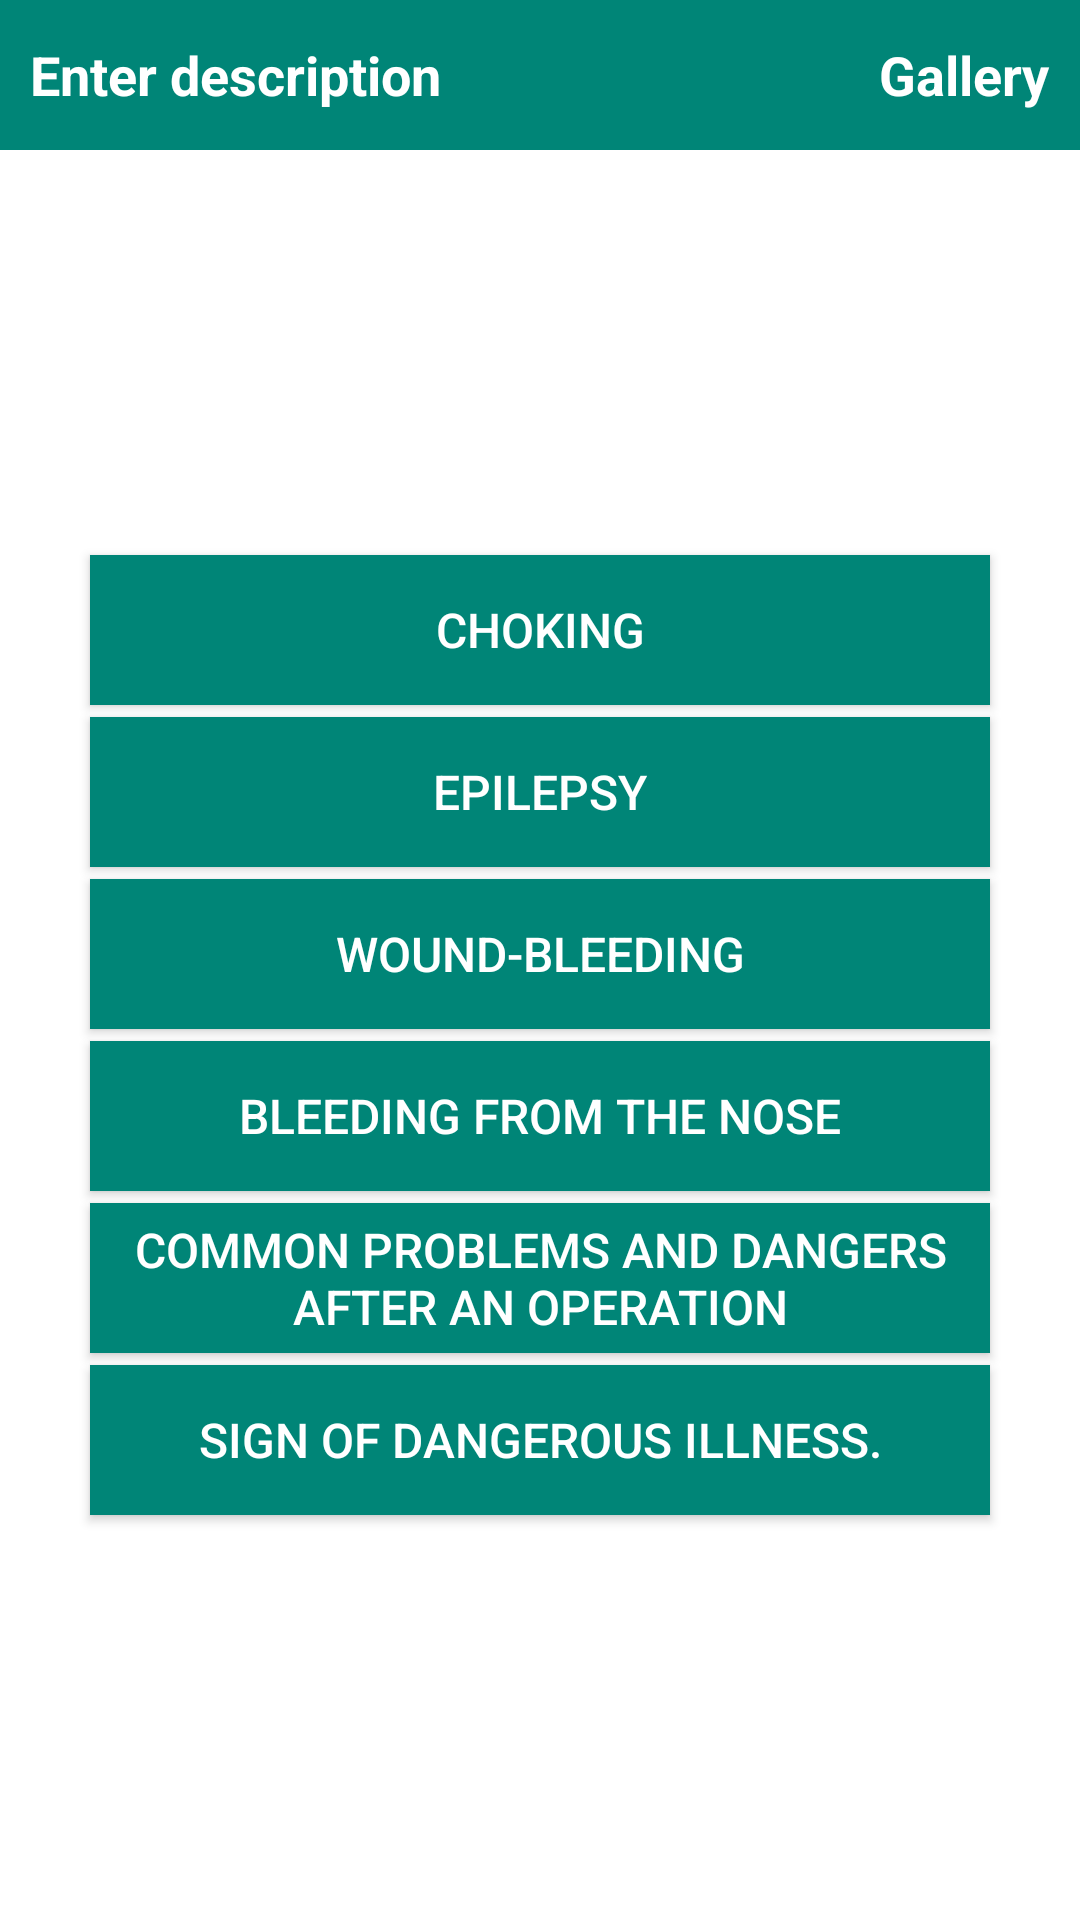

The Android layout XML behind this screen, and the referenced resources:
<!-- AndroidManifest.xml: application theme AppTheme -->
<!-- res/layout/fragment_emergency.xml -->
<?xml version="1.0" encoding="utf-8"?>
<LinearLayout xmlns:android="http://schemas.android.com/apk/res/android"
    android:layout_width="match_parent"
    android:layout_height="match_parent"
    android:background="@android:color/white"
    android:orientation="vertical">

    <include
        android:id="@+id/actionBar"
        layout="@layout/layout_action_bar"
        android:layout_width="match_parent"
        android:layout_height="wrap_content"
        android:visibility="visible"></include>

    <LinearLayout
        android:layout_width="match_parent"
        android:layout_height="match_parent"
        android:gravity="center"
        android:orientation="vertical"
        android:padding="20dp">

        <Button
            android:id="@+id/btnChoking"
            style="@style/PrimaryButtonFancy"
            android:layout_width="wrap_content"
            android:layout_height="wrap_content"
            android:text="@string/choking" />

        <Button
            android:id="@+id/btnEpilepsy"
            style="@style/PrimaryButtonFancy"
            android:layout_width="wrap_content"
            android:layout_height="wrap_content"
            android:text="@string/epilepsy" />

        <Button
            android:id="@+id/btnWoundBleeding"
            style="@style/PrimaryButtonFancy"
            android:layout_width="wrap_content"
            android:layout_height="wrap_content"
            android:text="@string/wound_bleeding" />

        <Button
            android:id="@+id/btnNoseBleeding"
            style="@style/PrimaryButtonFancy"
            android:layout_width="wrap_content"
            android:layout_height="wrap_content"
            android:text="@string/bleeding_from_the_nose" />

        <Button
            android:id="@+id/btnCommonProblem"
            style="@style/PrimaryButtonFancy"
            android:layout_width="wrap_content"
            android:layout_height="wrap_content"
            android:text="@string/common_problems_and_danger_operation" />

        <Button
            android:id="@+id/btnSignOfDanger"
            style="@style/PrimaryButtonFancy"
            android:layout_width="wrap_content"
            android:layout_height="wrap_content"
            android:text="@string/sign_of_dangerous_illness" />
    </LinearLayout>

</LinearLayout>
<!-- res/layout/layout_action_bar.xml (included above) -->
<?xml version="1.0" encoding="utf-8"?>
<LinearLayout xmlns:android="http://schemas.android.com/apk/res/android"
    xmlns:tools="http://schemas.android.com/tools"
    android:layout_width="match_parent"
    android:layout_height="wrap_content"
    android:orientation="vertical">

    <LinearLayout
        android:id="@+id/actionBar"
        android:layout_width="match_parent"
        android:layout_height="50dp"
        android:background="@color/colorPrimary"
        android:gravity="center"
        android:orientation="horizontal">

        <TextView
            android:id="@+id/tvTitle"
            android:layout_width="wrap_content"
            android:layout_height="wrap_content"
            android:layout_margin="@dimen/margin_10dp"
            android:layout_weight="1"
            android:textColor="@color/white"
            android:textSize="@dimen/text_size_18sp"
            android:textStyle="bold"
            tools:text="@string/hint_feedback_description"></TextView>

        <TextView
            android:id="@+id/ivGallery"
            android:layout_width="wrap_content"
            android:layout_height="40dp"
            android:layout_marginEnd="@dimen/margin_10dp"
            android:drawableLeft="@drawable/ic_image_gallery"
            android:gravity="center"
            android:scaleType="fitXY"
            android:text="Gallery"
            android:textColor="@color/white"
            android:textSize="@dimen/text_size_18sp"
            android:textStyle="bold"></TextView>

        <TextView
            android:id="@+id/ivVideo"
            android:layout_width="wrap_content"
            android:layout_height="40dp"
            android:layout_marginEnd="@dimen/margin_10dp"
            android:drawableLeft="@drawable/ic_play_action"
            android:gravity="center"
            android:scaleType="fitXY"
            android:text="Video"
            android:textColor="@color/white"
            android:textSize="@dimen/text_size_18sp"
            android:textStyle="bold"
            android:visibility="gone" />
    </LinearLayout>
</LinearLayout>
<!-- resources referenced by this layout -->
<resources>
  <color name="colorPrimary">#008577</color>
  <color name="white">#ffffff</color>
  <dimen name="margin_10dp">10dp</dimen>
  <dimen name="text_size_18sp">18sp</dimen>
  <!-- drawable ic_play_action (drawable-anydpi) -->
  <vector xmlns:android="http://schemas.android.com/apk/res/android"
      android:width="24dp"
      android:height="24dp"
      android:viewportWidth="24"
      android:viewportHeight="24"
      android:tint="@color/white"
      android:alpha="0.8">
    <path
        android:fillColor="@color/white"
        android:pathData="M12,2C6.48,2 2,6.48 2,12s4.48,10 10,10 10,-4.48 10,-10S17.52,2 12,2zM10,16.5v-9l6,4.5 -6,4.5z"/>
  </vector>
  <string name="bleeding_from_the_nose">Bleeding from the nose</string>
  <string name="choking">Choking</string>
  <string name="common_problems_and_danger_operation">Common problems and dangers after an operation</string>
  <string name="epilepsy">Epilepsy</string>
  <string name="hint_feedback_description">Enter description</string>
  <string name="sign_of_dangerous_illness">Sign of dangerous illness.</string>
  <string name="wound_bleeding">Wound-Bleeding</string>
  <style name="PrimaryButtonFancy">
          <item name="android:textColor">@color/white</item>
          <item name="android:textSize">@dimen/text_size_16sp</item>
          <item name="android:width">@dimen/button_width</item>
          <item name="android:height">@dimen/button_height</item>
          <item name="android:layout_margin">@dimen/margin_2dp</item>
          <item name="android:background">@color/colorPrimary</item>
      </style>
  <style name="AppTheme" parent="Theme.AppCompat.Light.DarkActionBar">
          
          <item name="colorPrimary">@color/colorPrimary</item>
          <item name="colorPrimaryDark">@color/colorPrimaryDark</item>
          <item name="colorAccent">@color/colorAccent</item>
      </style>
  <dimen name="text_size_16sp">16sp</dimen>
  <dimen name="button_width">300dp</dimen>
  <dimen name="button_height">50dp</dimen>
  <dimen name="margin_2dp">2dp</dimen>
  <color name="colorPrimaryDark">#00574B</color>
  <color name="colorAccent">#D81B60</color>
</resources>
